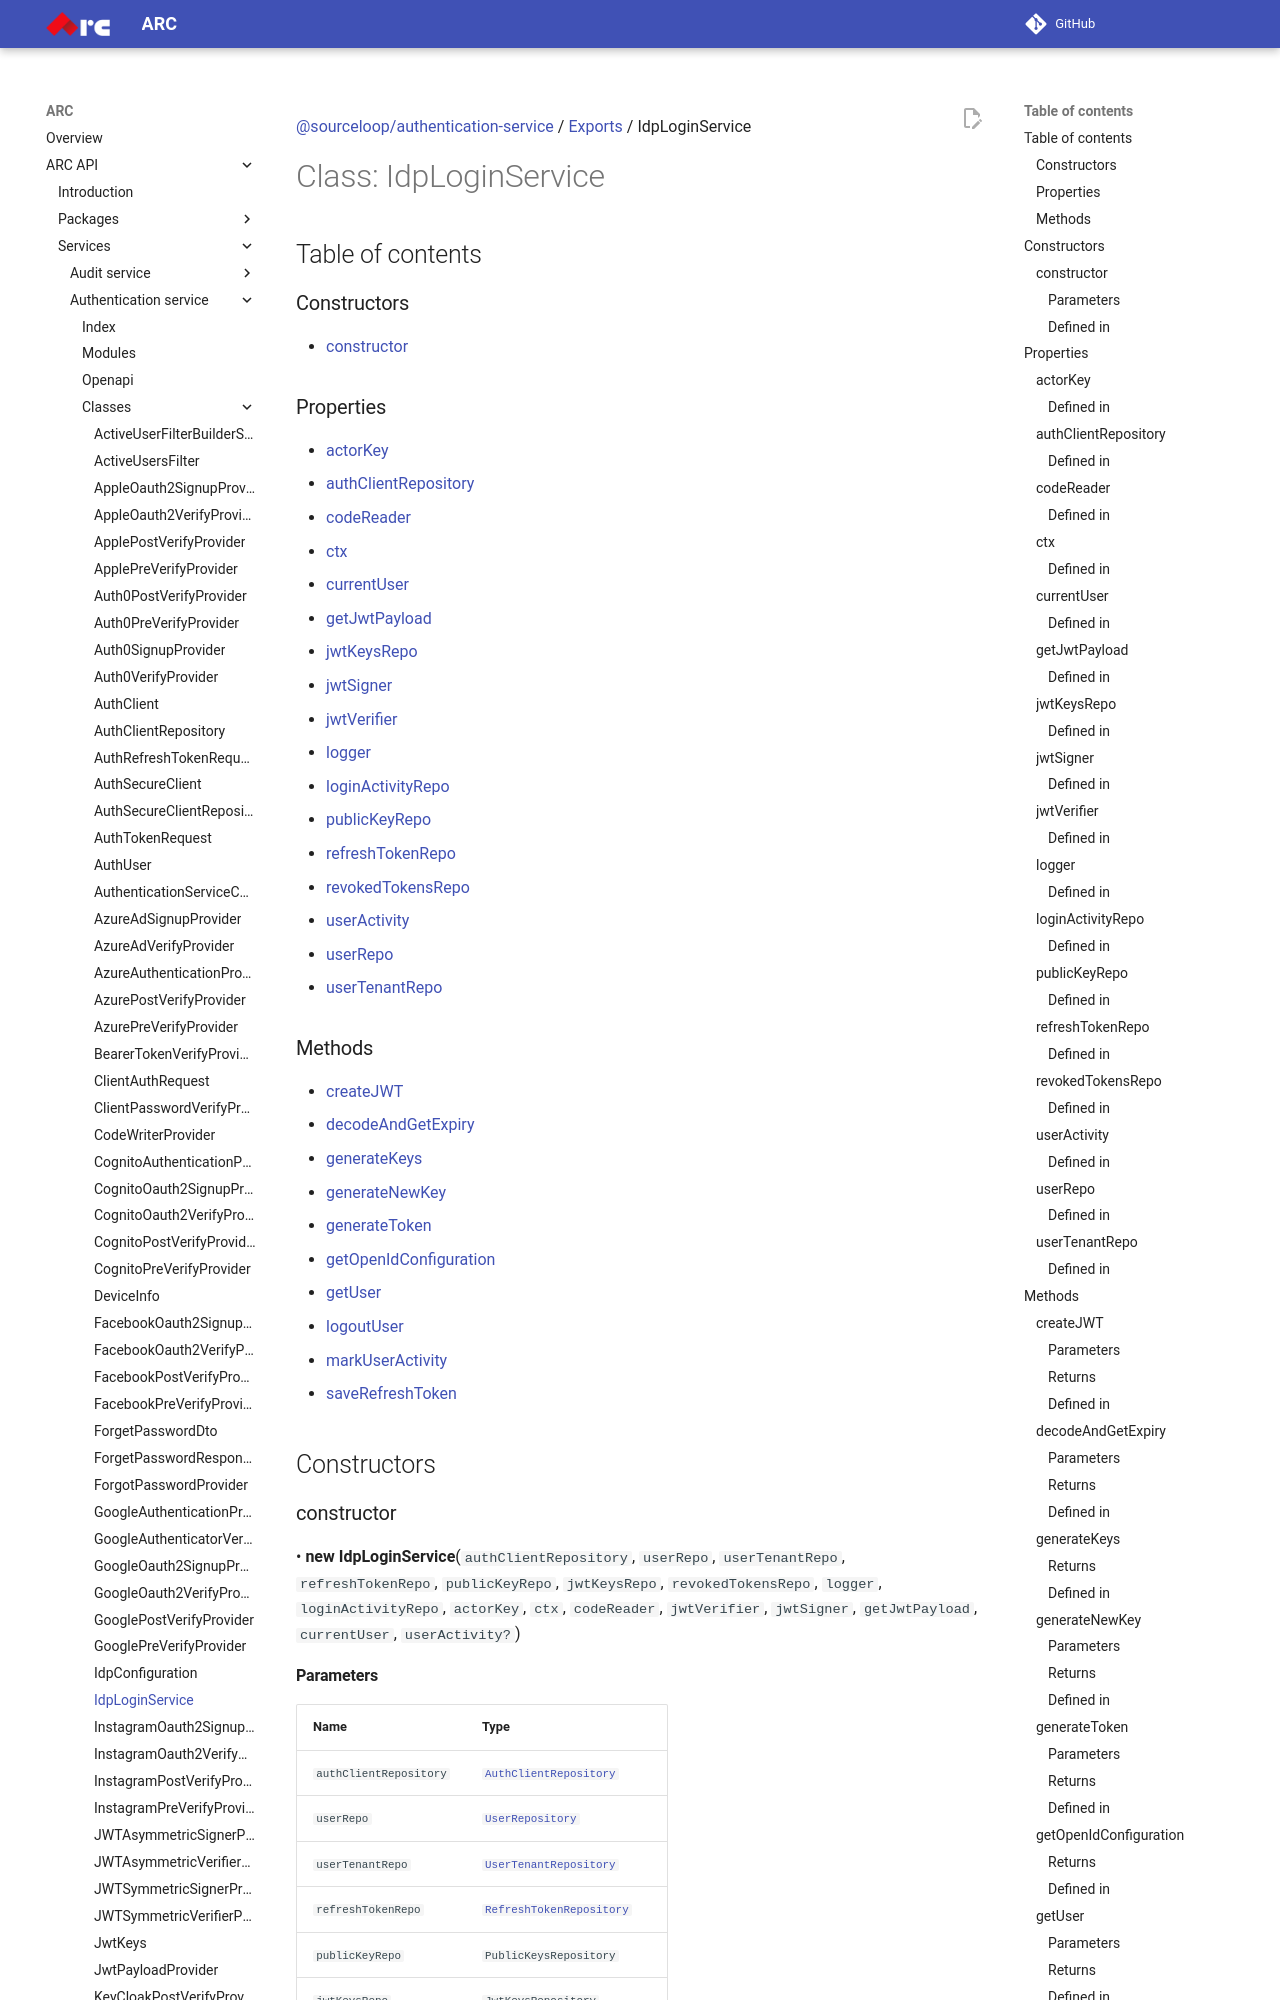

repository: sourcefuse/arc-docs · page: arc-api-docs/services/authentication-service/classes/IdpLoginService/index.html · generator: mkdocs

[@sourceloop/authentication-service](../README.md) / [Exports](../modules.md) / IdpLoginService

# Class: IdpLoginService

## Table of contents

### Constructors

- [constructor](IdpLoginService.md#constructor)

### Properties

- [actorKey](IdpLoginService.md#actorkey)
- [authClientRepository](IdpLoginService.md#authclientrepository)
- [codeReader](IdpLoginService.md#codereader)
- [ctx](IdpLoginService.md#ctx)
- [currentUser](IdpLoginService.md#currentuser)
- [getJwtPayload](IdpLoginService.md#getjwtpayload)
- [jwtKeysRepo](IdpLoginService.md#jwtkeysrepo)
- [jwtSigner](IdpLoginService.md#jwtsigner)
- [jwtVerifier](IdpLoginService.md#jwtverifier)
- [logger](IdpLoginService.md#logger)
- [loginActivityRepo](IdpLoginService.md#loginactivityrepo)
- [publicKeyRepo](IdpLoginService.md#publickeyrepo)
- [refreshTokenRepo](IdpLoginService.md#refreshtokenrepo)
- [revokedTokensRepo](IdpLoginService.md#revokedtokensrepo)
- [userActivity](IdpLoginService.md#useractivity)
- [userRepo](IdpLoginService.md#userrepo)
- [userTenantRepo](IdpLoginService.md#usertenantrepo)

### Methods

- [createJWT](IdpLoginService.md#createjwt)
- [decodeAndGetExpiry](IdpLoginService.md#decodeandgetexpiry)
- [generateKeys](IdpLoginService.md#generatekeys)
- [generateNewKey](IdpLoginService.md#generatenewkey)
- [generateToken](IdpLoginService.md#generatetoken)
- [getOpenIdConfiguration](IdpLoginService.md#getopenidconfiguration)
- [getUser](IdpLoginService.md#getuser)
- [logoutUser](IdpLoginService.md#logoutuser)
- [markUserActivity](IdpLoginService.md#markuseractivity)
- [saveRefreshToken](IdpLoginService.md#saverefreshtoken)

## Constructors

### constructor

• **new IdpLoginService**(`authClientRepository`, `userRepo`, `userTenantRepo`, `refreshTokenRepo`, `publicKeyRepo`, `jwtKeysRepo`, `revokedTokensRepo`, `logger`, `loginActivityRepo`, `actorKey`, `ctx`, `codeReader`, `jwtVerifier`, `jwtSigner`, `getJwtPayload`, `currentUser`, `userActivity?`)
